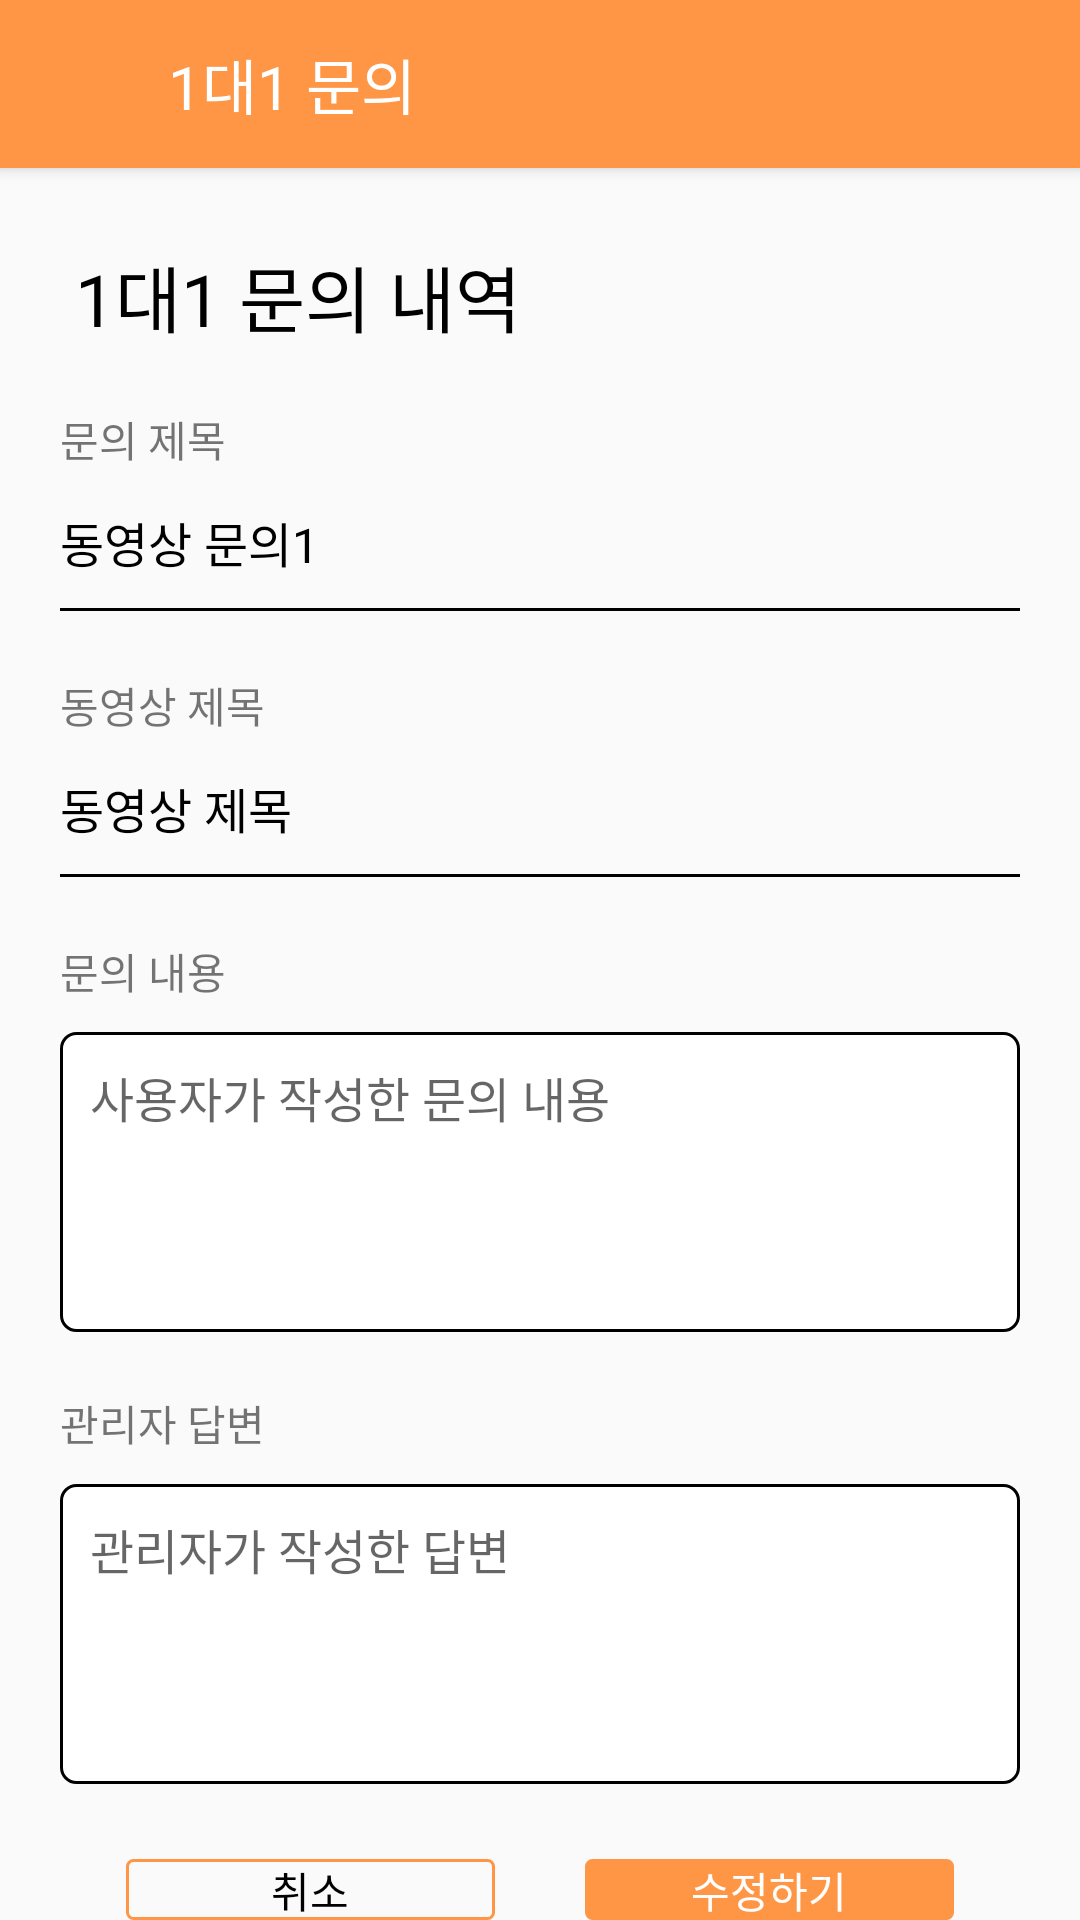

Write the Android layout XML for this screen, with the resource values it uses.
<!-- AndroidManifest.xml: application theme Theme.Artofwar -->
<!-- res/layout/activity_inquire_modify.xml -->
<?xml version="1.0" encoding="utf-8"?>
<LinearLayout xmlns:android="http://schemas.android.com/apk/res/android"
    xmlns:tools="http://schemas.android.com/tools"
    xmlns:app="http://schemas.android.com/apk/res-auto"
    android:layout_width="match_parent"
    android:layout_height="match_parent"
    android:orientation="vertical"
    tools:context=".activity.InquireModifyActivity">

    <androidx.appcompat.widget.Toolbar
        android:id="@+id/toolbar"
        android:layout_width="match_parent"
        android:layout_height="wrap_content"
        android:background="@color/orange_origin"
        android:elevation="3dp"
        android:layout_centerInParent="true">

        <ImageButton
            android:id="@+id/imgbtn_category"
            android:layout_width="24dp"
            android:layout_height="24dp"
            android:layout_margin="16dp"
            android:adjustViewBounds="true"
            android:background="@color/transparent"
            android:scaleType="fitCenter"
            android:src="@drawable/ic_baseline_menu_24"
            tools:ignore="SpeakableTextPresentCheck,TouchTargetSizeCheck" />

        <TextView
            android:layout_width="wrap_content"
            android:layout_height="wrap_content"
            android:text="1대1 문의"
            android:textColor="@color/white"
            android:textSize="20dp"/>

    </androidx.appcompat.widget.Toolbar>

    <LinearLayout
        android:layout_width="match_parent"
        android:layout_height="wrap_content"
        android:orientation="vertical"
        android:layout_marginLeft="20dp"
        android:layout_marginRight="20dp">

        <TextView
            android:layout_width="match_parent"
            android:layout_height="wrap_content"
            android:text="1대1 문의 내역"
            android:textSize="24dp"
            android:layout_marginLeft="5dp"
            android:layout_marginTop="25dp"
            android:textColor="@color/black"
            />

        <TextView
            android:layout_width="match_parent"
            android:layout_height="wrap_content"
            android:text="문의 제목"
            android:layout_marginTop="20dp"/>


        <EditText
            android:id="@+id/et_inquire_title"
            android:layout_width="match_parent"
            android:layout_height="wrap_content"
            android:background="@drawable/layout_bt_underbar_3"
            android:textSize="16dp"
            android:text="동영상 문의1"
            android:textColor="@color/black"
            android:gravity="center_vertical"
            android:minHeight="48dp" />

        <TextView
            android:layout_width="match_parent"
            android:layout_height="wrap_content"
            android:text="동영상 제목"
            android:layout_marginTop="20dp"/>


        <TextView
            android:id="@+id/tv_title"
            android:layout_width="match_parent"
            android:layout_height="wrap_content"
            android:background="@drawable/layout_bt_underbar_3"
            android:textSize="16dp"
            android:text="동영상 제목"
            android:textColor="@color/black"
            android:gravity="center_vertical"
            android:minHeight="48dp" />

        <TextView
            android:layout_width="match_parent"
            android:layout_height="wrap_content"
            android:text="문의 내용"
            android:layout_marginTop="20dp"/>


        <EditText
            android:id="@+id/et_inquire"
            android:layout_width="match_parent"
            android:layout_height="wrap_content"
            android:minHeight="100dp"
            android:hint="사용자가 작성한 문의 내용"
            android:gravity="top"
            android:layout_marginTop="10dp"
            android:padding="10dp"
            android:textColor="@color/black"
            android:textSize="16dp"
            android:background="@drawable/layout_bt_stroke_black" />


        <TextView
            android:layout_width="match_parent"
            android:layout_height="wrap_content"
            android:text="관리자 답변"
            android:layout_marginTop="20dp"/>


        <TextView
            android:id="@+id/tv_inquire_response"
            android:layout_width="match_parent"
            android:layout_height="wrap_content"
            android:minHeight="100dp"
            android:hint="관리자가 작성한 답변"
            android:gravity="top"
            android:layout_marginTop="10dp"
            android:padding="10dp"
            android:textColor="@color/black"
            android:textSize="16dp"
            android:background="@drawable/layout_bt_stroke_black" />


        <LinearLayout
            android:id="@+id/layout_btn_no_answer"
            android:layout_width="match_parent"
            android:layout_height="match_parent"
            android:layout_marginTop="25dp"
            android:orientation="horizontal"
            android:gravity="center"
            >
            <Button
                android:id="@+id/bt_cancel"
                android:layout_width="123dp"
                android:layout_height="match_parent"
                android:layout_marginRight="15dp"
                android:text="취소"
                android:textColor="@color/black"
                android:background="@drawable/layout_bt_stroke_orange"
                />

            <Button
                android:id="@+id/bt_modify"
                android:layout_width="123dp"
                android:layout_height="match_parent"
                android:layout_marginLeft="15dp"
                android:text="수정하기"
                android:textColor="@color/white"
                android:background="@drawable/layout_bt_fill_orange_2"
                />

        </LinearLayout>

    </LinearLayout>

</LinearLayout>
<!-- resources referenced by this layout -->
<resources>
  <color name="black">#FF000000</color>
  <color name="orange_origin">#FF9646</color>
  <color name="transparent">#00FFFFFF</color>
  <color name="white">#FFFFFFFF</color>
  <!-- drawable layout_bt_fill_orange_2 (drawable) -->
  <?xml version="1.0" encoding="utf-8" ?>
  <shape xmlns:android="http://schemas.android.com/apk/res/android"
      android:shape="rectangle"
      android:tint="@color/orange_origin">
  
      <corners android:radius="2dp"/>
      <stroke android:width="1dp"
          android:color="@color/orange_origin"/>
  
  </shape>
  <!-- drawable layout_bt_stroke_black (drawable) -->
  <?xml version="1.0" encoding="utf-8" ?>
  <shape xmlns:android="http://schemas.android.com/apk/res/android"
      android:shape="rectangle">
  
      <corners android:radius="5dp"/>
      <stroke android:width="1dp"
          android:color="@color/black"/>
      <solid android:color="@color/white" />
  
  </shape>
  <!-- drawable layout_bt_stroke_orange (drawable) -->
  <?xml version="1.0" encoding="utf-8" ?>
  <shape xmlns:android="http://schemas.android.com/apk/res/android"
      android:shape="rectangle">
  
      <corners android:radius="2dp"/>
      <stroke android:width="1dp"
          android:color="@color/orange_origin"/>
  
  </shape>
  <!-- drawable layout_bt_underbar_3 (drawable) -->
  <?xml version="1.0" encoding="utf-8" ?>
  <layer-list xmlns:android="http://schemas.android.com/apk/res/android" >
      <item
          android:bottom="1dp"
          android:left="-2dp"
          android:right="-2dp"
          android:top="-2dp" >
          <shape android:shape="rectangle">
              <stroke
                  android:width="1dp"
                  android:color="@color/black" />
          </shape>
      </item>
  </layer-list>
  <style name="Theme.Artofwar" parent="Theme.AppCompat.Light.NoActionBar">
          
          <item name="colorPrimary">@color/purple_500</item>
          <item name="colorPrimaryVariant">@color/purple_700</item>
          <item name="colorOnPrimary">@color/white</item>
          
          <item name="colorSecondary">@color/teal_200</item>
          <item name="colorSecondaryVariant">@color/teal_700</item>
          <item name="colorOnSecondary">@color/black</item>
          
          <item name="android:statusBarColor" tools:targetApi="l">?attr/colorPrimaryVariant</item>
  
          
      </style>
  <color name="purple_500">#FF6200EE</color>
  <color name="purple_700">#FF3700B3</color>
  <color name="teal_200">#FF03DAC5</color>
  <color name="teal_700">#FF018786</color>
</resources>
